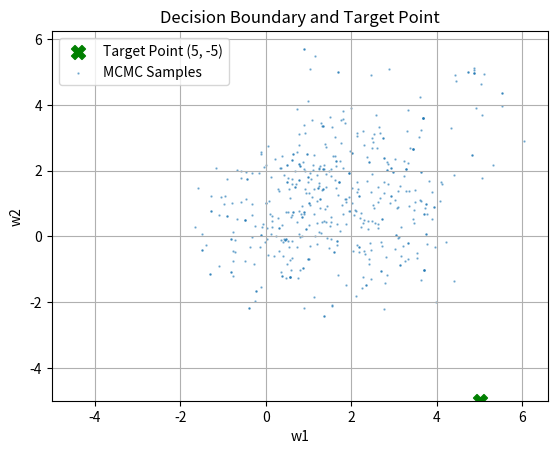

This figure's Python source:
import numpy as np
from matplotlib import pyplot as plt
from scipy.stats import norm, multivariate_normal

# 1. 初始化與 MCMC Metropolis 抽樣 (Ns 設為 10000)
truemu = [1, 1]
trueSig = [[3, 0.4], [0.4, 3]]
Ns = 10000
propSig = [[0.5, 0], [0, 0.5]]
wlst = []

np.random.seed(234)
w = [np.random.rand(), np.random.rand()]

for i in range(Ns):
    wtilde = multivariate_normal.rvs(w, propSig)
    r = multivariate_normal.pdf(wtilde, truemu, trueSig) / multivariate_normal.pdf(w, truemu, trueSig)
    if r >= 1:
        w = wtilde
    elif np.random.rand() < r:
        w = wtilde
    wlst.append(w)

wlst = np.array(wlst)
print(f"成功抽取樣本數: {len(wlst)}")

# =====================================================================
# 2. 核心：單獨計算特定點 (x1=5, x2=-5) 的貝氏預測機率
# =====================================================================
target_x1 = 5.0
target_x2 = -5.0

# 帶入投影片的公式：對 10000 個樣本計算 Sigmoid 後取平均
predictive_prob = np.mean([
    1 / (1 + np.exp(-(wlst[i][0] * target_x1 + wlst[i][1] * target_x2))) 
    for i in range(len(wlst))
])

# 印出結果（保留小數點後三位以利四捨五入觀察）
print("\n--------------------------------------------------")
print(f"點 ({target_x1}, {target_x2}) 的預測機率為: {predictive_prob:.3f}")
print(f"四捨五入至小數點後兩位: {predictive_prob:.2f}")
print("--------------------------------------------------\n")

# =====================================================================
# 3. 繪圖驗證 (為了讓程式跑快一點，我們只用前 500 個樣本來畫決策邊界)
# =====================================================================
x1 = np.arange(-5, 5, 0.1)
x2 = np.arange(-5, 5, 0.1)
zz = []
# 減量繪圖以加速
wlst_sub = wlst[:500] 

for y in x2:
    for x in x1:
        zz.append(np.mean([1 / (1 + np.exp(-(wlst_sub[i][0]*x + wlst_sub[i][1]*y))) >= 0.9 for i in range(len(wlst_sub))]))

zz = np.array(zz).reshape(len(x2), len(x1))

# 畫出 0.5 的決策邊界
plt.contour(x1, x2, zz, [0.9], colors='red', linewidths=2)
# 標註我們要測量的點 (5, -5) 
plt.scatter(target_x1, target_x2, color='green', marker='X', s=100, label='Target Point (5, -5)')
plt.scatter(wlst_sub[:, 0], wlst_sub[:, 1], s=0.5, alpha=0.5, label='MCMC Samples')

plt.xlabel('w1')
plt.ylabel('w2')
plt.title('Decision Boundary and Target Point')
plt.legend()
plt.grid(True)
plt.show()
